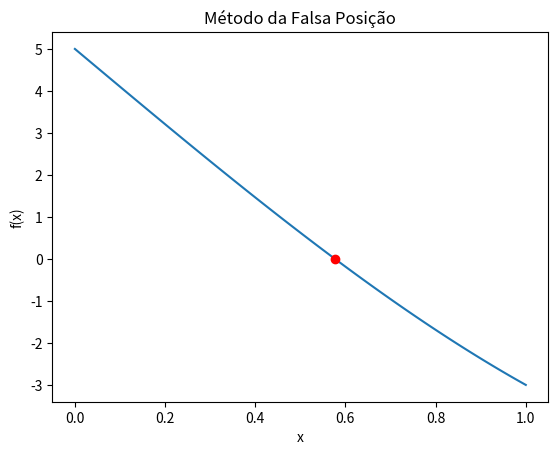

Python code for this plot:
import numpy as np
import matplotlib.pyplot as plt

#Definir a função falsePosition que recebe como parâmetros a função f, o intervalo [a, b] e a precisão.

f = lambda x: x**3 - 9*x + 5
a, b = 0, 1
precision = 0.0005

def falsePosition(f, a, b, precision):
    if f(a) * f(b) >= 0:
        print("Falsa posição falhou")
        return None
    
    while abs(b - a) >= precision:
        m = (a * f(b) - b * f(a)) / (f(b) - f(a))
        if f(m) == 0:
            return m
        if f(a) * f(m) < 0:
            b = m
        else:
            a = m
    return m

root = falsePosition(f, a, b, precision)
print(f"Raiz encontrada: {root}")

#Plotar a função e a raiz encontrada
x = np.linspace(a, b, 100)
y = f(x)
plt.plot(x, y)
plt.plot(root, f(root), 'ro')
plt.xlabel('x')
plt.ylabel('f(x)')
plt.title('Método da Falsa Posição')
plt.show()
